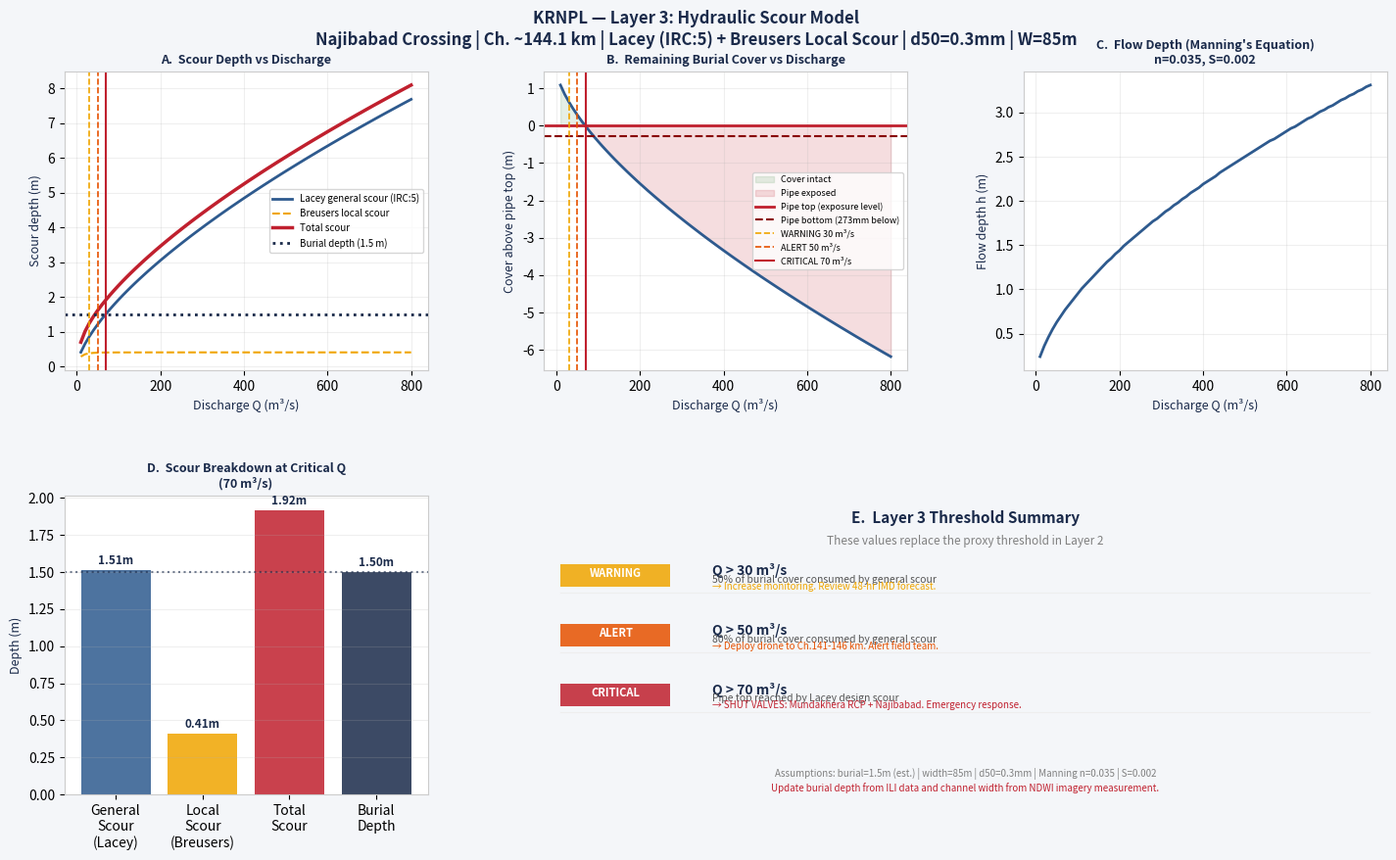

Write the Python code that produced this figure.
"""
07_scour_model.py  —  KRNPL Layer 3
=====================================
Computes total scour depth at the Najibabad pipeline crossing for
a range of discharge values, using:

  (A) GENERAL SCOUR  — Lacey's Regime Formula (IRC:5 / IS:7784)
      Gives the natural scour depth of the channel bed below HFL
      for a given discharge. This is the standard method used by
      Indian highway and railway bridge designers.

      d_s  = 1.34 * (q² / f)^(1/3)          [Lacey normal scour, m]
      D_s  = 1.27 * d_s                      [IRC:5 design scour, m]

      where:
        q  = discharge per unit width (m²/s) = Q / channel_width
        f  = Lacey's silt factor = 1.76 * sqrt(d50_mm)
        d50 = median bed sediment size (mm)

  (B) LOCAL SCOUR at PIPE  — Breusers et al. (1977) formula
      Once the pipeline is exposed, it acts as a bluff body and
      accelerates scour at its own location.

      d_local = 1.5 * D_pipe * tanh(h/D_pipe)

      where:
        D_pipe = pipe outer diameter (m)
        h      = approach flow depth (m) above the bed

  (C) TOTAL SCOUR = General Scour + Local Scour

  (D) CRITICAL DISCHARGE = Q at which total scour = burial depth
      This replaces the proxy value in Layer 2.

References:
  IRC:5-2015 Clause 703.2 — General scour
  Lacey G. (1930) — Stable channels in alluvium
  Breusers H.N.C., Nicollet G., Shen H.W. (1977) — Local scour
  IS:7784 Part 1 — Code of practice for design of cross drainage works

Outputs:
  outputs/scour_table.csv          ← full Q vs scour table
  outputs/layer3_critical_Q.txt    ← critical discharge to feed back to Layer 2
  outputs/layer3_scour_curve.png   ← chart for report

Run from project root:
    python scripts/07_scour_model.py
"""

import csv
import os
import math
import matplotlib
matplotlib.use("Agg")
import matplotlib.pyplot as plt
from matplotlib.gridspec import GridSpec

# ── Pipe parameters (from krnpl_details.xlsx) ────────────────────────────────
PIPE_OD_M       = 0.27305    # 273.05 mm outer diameter
PIPE_WT_M       = 0.00556    # 5.56 mm wall thickness
PIPE_ID_M       = PIPE_OD_M - 2 * PIPE_WT_M

# ── Burial depth ──────────────────────────────────────────────────────────────
# For open-trench river crossings in India, minimum cover per
# OISD-STD-214 and ASME B31.4 is 1.0 m in navigable rivers,
# 0.9 m in non-navigable. Najibabad is open-trench, non-HDD.
# Using 1.5 m as a conservative field estimate pending ILI data.
# UPDATE THIS VALUE when IOCL provides the ILI depth-of-cover log.
BURIAL_DEPTH_M  = 1.5        # m — TOP of pipe below original riverbed

# ── Channel parameters (from MERIT Hydro via script 04) ──────────────────────
# Replace with actual values from your catchment_summary.csv
CHANNEL_WIDTH_M = 85         # m — from MERIT Hydro wth band (update from CSV)

# ── Sediment parameters ───────────────────────────────────────────────────────
# Najibabad area: Shivalik foothills river — fine to medium sand
# d50 = 0.3 mm is typical for this river class in Uttarakhand
# (Reference: CPCB river sediment survey, Ganga basin tributaries)
# Update when soil/sediment data is provided by IOCL.
D50_MM          = 0.3        # median grain size (mm)
SILT_FACTOR_F   = 1.76 * math.sqrt(D50_MM)   # Lacey's silt factor

# ── Discharge range to model ──────────────────────────────────────────────────
# Layer 2 showed catchment < 100 km² with 5+ exceedance years.
# Model Q from 10 to 800 m³/s to find the real critical threshold.
Q_RANGE = list(range(10, 810, 10))   # m³/s

OUT_DIR = "outputs"

# ── Colours ───────────────────────────────────────────────────────────────────
RED, NAVY, BLUE, GOLD, LGRY = "#C0202E", "#1A2A4A", "#2E5A8E", "#F0A500", "#F4F6F9"
GRN = "#2E7D32"

# ─────────────────────────────────────────────────────────────────────────────
def lacey_scour(Q_m3s, width_m=CHANNEL_WIDTH_M, f=SILT_FACTOR_F):
    """
    Lacey's regime formula — general scour depth.

    Returns:
      d_normal : Lacey normal scour depth (m)
      d_design : IRC:5 design scour depth (m) = 1.27 * d_normal
      q_unit   : discharge per unit width (m²/s)
    """
    q_unit   = Q_m3s / width_m
    d_normal = 1.34 * ((q_unit ** 2) / f) ** (1/3)
    d_design = 1.27 * d_normal
    return d_normal, d_design, q_unit

def flow_depth(Q_m3s, width_m=CHANNEL_WIDTH_M, d_normal_m=None):
    """
    Estimate flow depth using Manning's equation (simplified).
    Assumes wide rectangular channel, Manning's n = 0.035
    (natural river with sand bed — Chow 1959 Table 5-6).
    Used to compute approach depth for Breusers local scour.
    """
    n       = 0.035
    S_slope = 0.002    # approximate bed slope for Shivalik foothill rivers
    # From Manning: Q = (1/n) * A * R^(2/3) * S^(1/2)
    # For wide channel: R ≈ depth h
    # Q/width = (1/n) * h^(5/3) * S^(1/2)
    # h = ((Q/width * n) / S^0.5)^(3/5)
    q_unit  = Q_m3s / width_m
    h       = ((q_unit * n) / (S_slope ** 0.5)) ** (3/5)
    return h

def breusers_local_scour(pipe_od_m, flow_depth_m):
    """
    Breusers et al. (1977) local scour at a circular cylinder (pipe).

    d_local = 1.5 * D * tanh(h / D)

    where:
      D = pipe outer diameter (m)
      h = approach flow depth (m)

    This formula gives the equilibrium scour depth below the pipe
    invert once the pipe is exposed to flow.

    Note: local scour only develops AFTER general scour has exposed
    the pipe. We compute it here to establish the full risk envelope.
    """
    D = pipe_od_m
    h = flow_depth_m
    d_local = 1.5 * D * math.tanh(h / D)
    return d_local

# ─────────────────────────────────────────────────────────────────────────────
def main():
    os.makedirs(OUT_DIR, exist_ok=True)

    # Try to read channel width from catchment_summary.csv
    csv_path = os.path.join(OUT_DIR, "catchment_summary.csv")
    channel_width = CHANNEL_WIDTH_M
    if os.path.exists(csv_path):
        with open(csv_path) as f:
            for row in csv.DictReader(f):
                if row["metric"] == "channel_width_at_crossing":
                    try:
                        w = float(row["value"])
                        if w and w > 0:
                            channel_width = w
                            print(f"Channel width loaded from catchment_summary.csv: {w} m")
                    except (ValueError, TypeError):
                        pass

    print(f"\nScour model parameters:")
    print(f"  Pipe OD           : {PIPE_OD_M*1000:.1f} mm")
    print(f"  Burial depth      : {BURIAL_DEPTH_M} m  (estimate — update from ILI data)")
    print(f"  Channel width     : {channel_width} m")
    print(f"  d50 (bed sediment): {D50_MM} mm")
    print(f"  Lacey silt factor : {SILT_FACTOR_F:.3f}")
    print(f"  Discharge range   : {Q_RANGE[0]}–{Q_RANGE[-1]} m³/s\n")

    # ── Build scour table ─────────────────────────────────────────────────────
    results = []
    critical_Q = None
    warning_Q  = None
    alert_Q    = None

    for Q in Q_RANGE:
        d_normal, d_design, q_unit = lacey_scour(Q, channel_width, SILT_FACTOR_F)
        h_flow   = flow_depth(Q, channel_width)
        d_local  = breusers_local_scour(PIPE_OD_M, h_flow)
        d_total  = d_design + d_local
        cover    = BURIAL_DEPTH_M - d_design   # cover above top of pipe
        cover_total = BURIAL_DEPTH_M - d_total  # after local scour too

        results.append({
            "discharge_m3s":          Q,
            "q_unit_m2s":             round(q_unit, 3),
            "flow_depth_m":           round(h_flow, 2),
            "lacey_normal_scour_m":   round(d_normal, 3),
            "lacey_design_scour_m":   round(d_design, 3),
            "breusers_local_scour_m": round(d_local, 3),
            "total_scour_m":          round(d_total, 3),
            "cover_above_pipe_m":     round(cover, 3),
            "cover_total_m":          round(cover_total, 3),
        })

        # Find thresholds
        if warning_Q is None and d_design >= BURIAL_DEPTH_M * 0.50:
            warning_Q = Q
        if alert_Q is None and d_design >= BURIAL_DEPTH_M * 0.80:
            alert_Q = Q
        if critical_Q is None and d_design >= BURIAL_DEPTH_M:
            critical_Q = Q

    # ── Print threshold summary ───────────────────────────────────────────────
    print("=" * 58)
    print("LAYER 3 — SCOUR-BASED DISCHARGE THRESHOLDS")
    print("=" * 58)
    print(f"  WARNING  (50% burial consumed) : Q > {warning_Q:>5} m³/s")
    print(f"  ALERT    (80% burial consumed) : Q > {alert_Q:>5} m³/s")
    print(f"  CRITICAL (pipe top exposed)    : Q > {critical_Q:>5} m³/s")
    print(f"\n  ► Replace PROXY_CRITICAL_DISCHARGE_M3S = {critical_Q}")
    print(f"    in scripts/05_rainfall_discharge.py")
    print("=" * 58)

    # ── Save CSV ──────────────────────────────────────────────────────────────
    csv_out = os.path.join(OUT_DIR, "scour_table.csv")
    with open(csv_out, "w", newline="") as f:
        writer = csv.DictWriter(f, fieldnames=results[0].keys())
        writer.writeheader()
        writer.writerows(results)
    print(f"\nScour table saved: {csv_out}")

    # ── Save critical Q for Layer 2 feedback ─────────────────────────────────
    thresh_text = f"""KRNPL LAYER 3 — CRITICAL DISCHARGE THRESHOLDS
Najibabad Crossing  |  Ch. ~144.1 km
{'='*50}

SCOUR MODEL
  Method (general) : Lacey's Regime Formula (IRC:5 Clause 703.2)
  Method (local)   : Breusers et al. (1977)
  Channel width    : {channel_width} m
  Bed sediment d50 : {D50_MM} mm
  Lacey silt factor: {SILT_FACTOR_F:.3f}
  Pipe OD          : {PIPE_OD_M*1000:.1f} mm
  Burial depth     : {BURIAL_DEPTH_M} m (ESTIMATE — update from ILI data)

THRESHOLDS (scour-based — replace proxy in Layer 2)
  WARNING_Q_M3S  = {warning_Q}    (general scour reaches 50% of burial)
  ALERT_Q_M3S    = {alert_Q}    (general scour reaches 80% of burial)
  CRITICAL_Q_M3S = {critical_Q}   (general scour reaches pipe top)

ACTION
  Update PROXY_CRITICAL_DISCHARGE_M3S in 05_rainfall_discharge.py
  with CRITICAL_Q_M3S = {critical_Q} m³/s

ASSUMPTIONS TO FLAG FOR GUIDE
  1. Burial depth {BURIAL_DEPTH_M} m is estimated — update from ILI depth-of-cover log
  2. Channel width {channel_width} m from MERIT Hydro — measure from NDWI imagery
  3. d50 = {D50_MM} mm assumed (medium-fine sand) — confirm from site sediment sample
  4. Manning's n = 0.035 assumed for sand-bed river
  5. Local scour (Breusers) applies only AFTER pipe is exposed by general scour
"""
    thresh_path = os.path.join(OUT_DIR, "layer3_critical_Q.txt")
    with open(thresh_path, "w") as f:
        f.write(thresh_text)
    print(f"Critical Q file saved: {thresh_path}")

    # ── Plot ──────────────────────────────────────────────────────────────────
    Q_vals        = [r["discharge_m3s"]          for r in results]
    scour_general = [r["lacey_design_scour_m"]   for r in results]
    scour_local   = [r["breusers_local_scour_m"] for r in results]
    scour_total   = [r["total_scour_m"]          for r in results]
    cover_vals    = [r["cover_above_pipe_m"]     for r in results]
    depth_vals    = [r["flow_depth_m"]           for r in results]

    fig = plt.figure(figsize=(15, 9), facecolor=LGRY)
    fig.suptitle(
        "KRNPL — Layer 3: Hydraulic Scour Model\n"
        f"Najibabad Crossing | Ch. ~144.1 km | "
        f"Lacey (IRC:5) + Breusers Local Scour | d50={D50_MM}mm | W={channel_width}m",
        fontsize=12, fontweight="bold", color=NAVY, y=0.98
    )
    gs = GridSpec(2, 3, figure=fig, hspace=0.42, wspace=0.32,
                  left=0.07, right=0.97, top=0.91, bottom=0.09)

    # Panel A — General vs Local scour
    ax1 = fig.add_subplot(gs[0, 0])
    ax1.set_facecolor("white")
    ax1.plot(Q_vals, scour_general, color=BLUE, lw=2, label="Lacey general scour (IRC:5)")
    ax1.plot(Q_vals, scour_local,   color=GOLD, lw=1.5, ls="--", label="Breusers local scour")
    ax1.plot(Q_vals, scour_total,   color=RED,  lw=2.5, label="Total scour")
    ax1.axhline(BURIAL_DEPTH_M, color=NAVY, lw=2, ls=":",
                label=f"Burial depth ({BURIAL_DEPTH_M} m)")
    if warning_Q:  ax1.axvline(warning_Q,  color=GOLD,     lw=1.2, ls="--")
    if alert_Q:    ax1.axvline(alert_Q,    color="#E65100", lw=1.2, ls="--")
    if critical_Q: ax1.axvline(critical_Q, color=RED,      lw=1.5, ls="-")
    ax1.set_xlabel("Discharge Q (m³/s)", color=NAVY, fontsize=9)
    ax1.set_ylabel("Scour depth (m)", color=NAVY, fontsize=9)
    ax1.set_title("A.  Scour Depth vs Discharge", fontweight="bold", color=NAVY, fontsize=9)
    ax1.legend(fontsize=7); ax1.grid(alpha=0.2)
    for sp in ax1.spines.values(): sp.set_edgecolor("#CCCCCC")

    # Panel B — Cover remaining above pipe
    ax2 = fig.add_subplot(gs[0, 1])
    ax2.set_facecolor("white")
    ax2.plot(Q_vals, cover_vals, color=BLUE, lw=2)
    ax2.fill_between(Q_vals, cover_vals, 0,
                     where=[c > 0 for c in cover_vals],
                     alpha=0.12, color=GRN, label="Cover intact")
    ax2.fill_between(Q_vals, cover_vals, 0,
                     where=[c <= 0 for c in cover_vals],
                     alpha=0.15, color=RED, label="Pipe exposed")
    ax2.axhline(0, color=RED, lw=2, label="Pipe top (exposure level)")
    ax2.axhline(-PIPE_OD_M, color="#880000", lw=1.5, ls="--",
                label=f"Pipe bottom ({PIPE_OD_M*1000:.0f}mm below)")
    if warning_Q:  ax2.axvline(warning_Q,  color=GOLD,     lw=1.2, ls="--", label=f"WARNING {warning_Q} m³/s")
    if alert_Q:    ax2.axvline(alert_Q,    color="#E65100", lw=1.2, ls="--", label=f"ALERT {alert_Q} m³/s")
    if critical_Q: ax2.axvline(critical_Q, color=RED,      lw=1.5, ls="-",  label=f"CRITICAL {critical_Q} m³/s")
    ax2.set_xlabel("Discharge Q (m³/s)", color=NAVY, fontsize=9)
    ax2.set_ylabel("Cover above pipe top (m)", color=NAVY, fontsize=9)
    ax2.set_title("B.  Remaining Burial Cover vs Discharge", fontweight="bold", color=NAVY, fontsize=9)
    ax2.legend(fontsize=6.5); ax2.grid(alpha=0.2)
    for sp in ax2.spines.values(): sp.set_edgecolor("#CCCCCC")

    # Panel C — Flow depth vs discharge
    ax3 = fig.add_subplot(gs[0, 2])
    ax3.set_facecolor("white")
    ax3.plot(Q_vals, depth_vals, color=BLUE, lw=2)
    ax3.set_xlabel("Discharge Q (m³/s)", color=NAVY, fontsize=9)
    ax3.set_ylabel("Flow depth h (m)", color=NAVY, fontsize=9)
    ax3.set_title("C.  Flow Depth (Manning's Equation)\nn=0.035, S=0.002",
                  fontweight="bold", color=NAVY, fontsize=9)
    ax3.grid(alpha=0.2)
    for sp in ax3.spines.values(): sp.set_edgecolor("#CCCCCC")

    # Panel D — Scour breakdown at critical Q
    ax4 = fig.add_subplot(gs[1, 0])
    ax4.set_facecolor("white")
    if critical_Q:
        crit_row = next(r for r in results if r["discharge_m3s"] == critical_Q)
        components = ["General\nScour\n(Lacey)", "Local\nScour\n(Breusers)", "Total\nScour", "Burial\nDepth"]
        values     = [crit_row["lacey_design_scour_m"],
                      crit_row["breusers_local_scour_m"],
                      crit_row["total_scour_m"],
                      BURIAL_DEPTH_M]
        bar_colors = [BLUE, GOLD, RED, NAVY]
        bars = ax4.bar(components, values, color=bar_colors, alpha=0.85)
        ax4.axhline(BURIAL_DEPTH_M, color=NAVY, lw=1.5, ls=":", alpha=0.6)
        for bar, val in zip(bars, values):
            ax4.text(bar.get_x() + bar.get_width()/2, bar.get_height() + 0.02,
                     f"{val:.2f}m", ha="center", va="bottom", fontsize=8.5,
                     fontweight="bold", color=NAVY)
        ax4.set_ylabel("Depth (m)", color=NAVY, fontsize=9)
        ax4.set_title(f"D.  Scour Breakdown at Critical Q\n({critical_Q} m³/s)",
                      fontweight="bold", color=NAVY, fontsize=9)
    ax4.grid(alpha=0.2, axis="y")
    for sp in ax4.spines.values(): sp.set_edgecolor("#CCCCCC")

    # Panel E — Threshold summary card
    ax5 = fig.add_subplot(gs[1, 1:])
    ax5.set_facecolor("white")
    ax5.set_xlim(0, 1); ax5.set_ylim(0, 1); ax5.axis("off")

    ax5.text(0.5, 0.95, "E.  Layer 3 Threshold Summary", ha="center",
             fontsize=11, fontweight="bold", color=NAVY, va="top")
    ax5.text(0.5, 0.87, "These values replace the proxy threshold in Layer 2",
             ha="center", fontsize=8.5, color="gray", va="top")

    thresh_rows = [
        (GOLD,      "WARNING",  warning_Q,  "50% of burial cover consumed by general scour",
         "Increase monitoring. Review 48-hr IMD forecast."),
        ("#E65100", "ALERT",    alert_Q,    "80% of burial cover consumed by general scour",
         "Deploy drone to Ch.141-146 km. Alert field team."),
        (RED,       "CRITICAL", critical_Q, "Pipe top reached by Lacey design scour",
         "SHUT VALVES: Mundakhera RCP + Najibabad. Emergency response."),
    ]

    y = 0.74
    for color, level, Q_val, desc, action in thresh_rows:
        # Level badge
        ax5.add_patch(plt.Rectangle((0.02, y-0.045), 0.13, 0.075,
                      facecolor=color, alpha=0.85, transform=ax5.transAxes))
        ax5.text(0.085, y, level, ha="center", va="center",
                 fontsize=8, fontweight="bold", color="white")
        # Q value
        ax5.text(0.20, y+0.01, f"Q > {Q_val} m³/s", ha="left", va="center",
                 fontsize=10, fontweight="bold", color=NAVY)
        # Description
        ax5.text(0.20, y-0.02, desc, ha="left", va="center",
                 fontsize=7.5, color="#555555")
        # Action
        ax5.text(0.20, y-0.043, f"→ {action}", ha="left", va="center",
                 fontsize=7, color=color, fontstyle="italic")
        ax5.axhline(y - 0.065, xmin=0.02, xmax=0.98, color="#EEEEEE", lw=0.8)
        y -= 0.20

    ax5.text(0.5, 0.06,
             f"Assumptions: burial={BURIAL_DEPTH_M}m (est.) | width={channel_width}m | "
             f"d50={D50_MM}mm | Manning n=0.035 | S=0.002",
             ha="center", fontsize=7, color="gray", style="italic")
    ax5.text(0.5, 0.01,
             "Update burial depth from ILI data and channel width from NDWI imagery measurement.",
             ha="center", fontsize=7, color=RED, style="italic")

    plot_path = os.path.join(OUT_DIR, "layer3_scour_curve.png")
    plt.savefig(plot_path, dpi=150, bbox_inches="tight", facecolor=LGRY)
    plt.close()
    print(f"Chart saved: {plot_path}")
    print("\n✓ Layer 3 Step 1 complete.")
    print("  Next: run scripts/08_layer3_feedback.py to update Layer 2 thresholds.")


if __name__ == "__main__":
    main()
